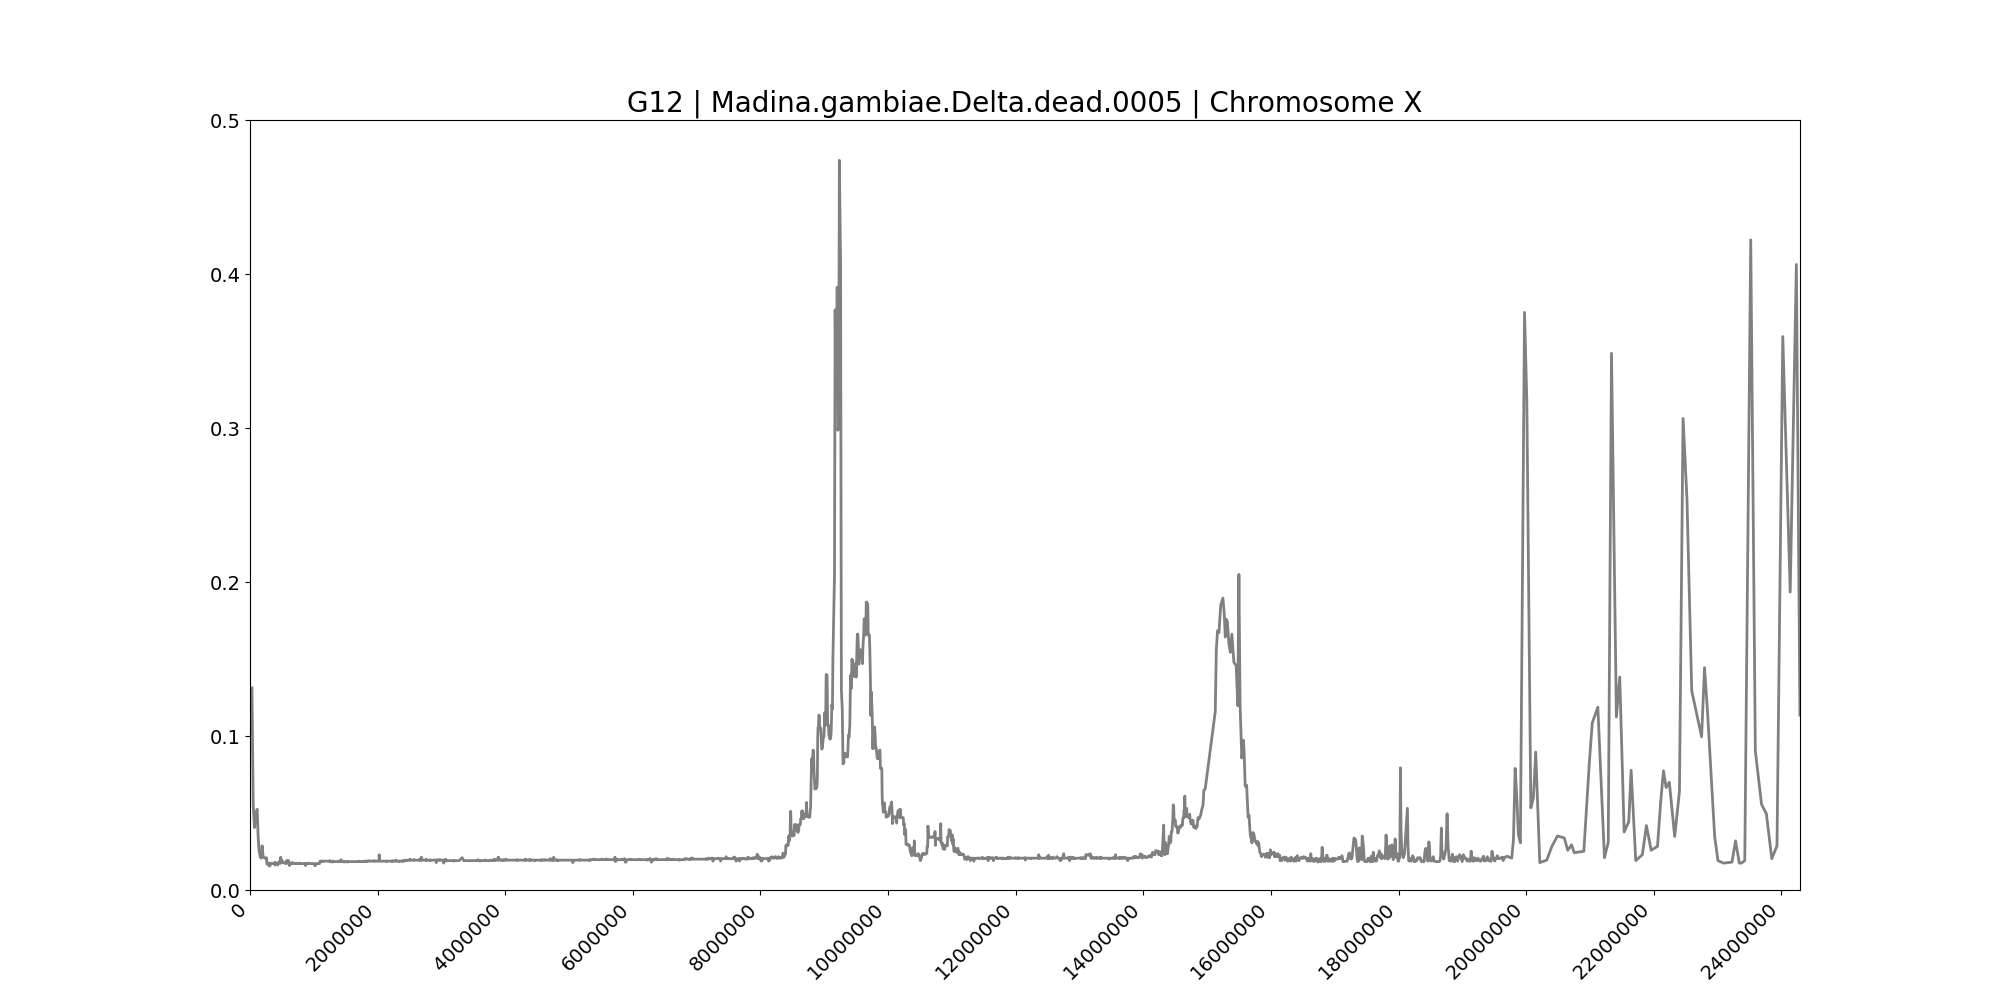

The data file committed next to this chart (first rows):
midpoint	G12
30216	0.1312
50676	0.05496
70716	0.04054
91509	0.04919
112356	0.0524
127038	0.03509
141782	0.0258
153780	0.02291
166444	0.02099
177414	0.02067
190562	0.02868
204742	0.02195
217406	0.02131
228548	0.02067
241887	0.02067
250511	0.02067
258550	0.02099
265149	0.01682
272444	0.01682
278963	0.01714
285420	0.01747
296434	0.01586
309559	0.01554
317566	0.01747
324573	0.01682
331793	0.01682
342108	0.01714
350245	0.01714
358343	0.01714
366048	0.01714
373622	0.01714
381462	0.01779
391214	0.01618
400716	0.01779
404774	0.01779
409544	0.01714
415640	0.01714
422466	0.01714
428513	0.01747
434484	0.01618
441469	0.01747
446260	0.01747
452444	0.01779
457106	0.01843
463381	0.01779
470896	0.01747
476140	0.01939
481350	0.02131
486566	0.01747
491380	0.01939
496280	0.01939
500134	0.01939
505256	0.01779
510462	0.01779
514766	0.01779
520156	0.01811
523978	0.01811
530320	0.01779
538553	0.01747
545191	0.01747
... 3,084 more rows
